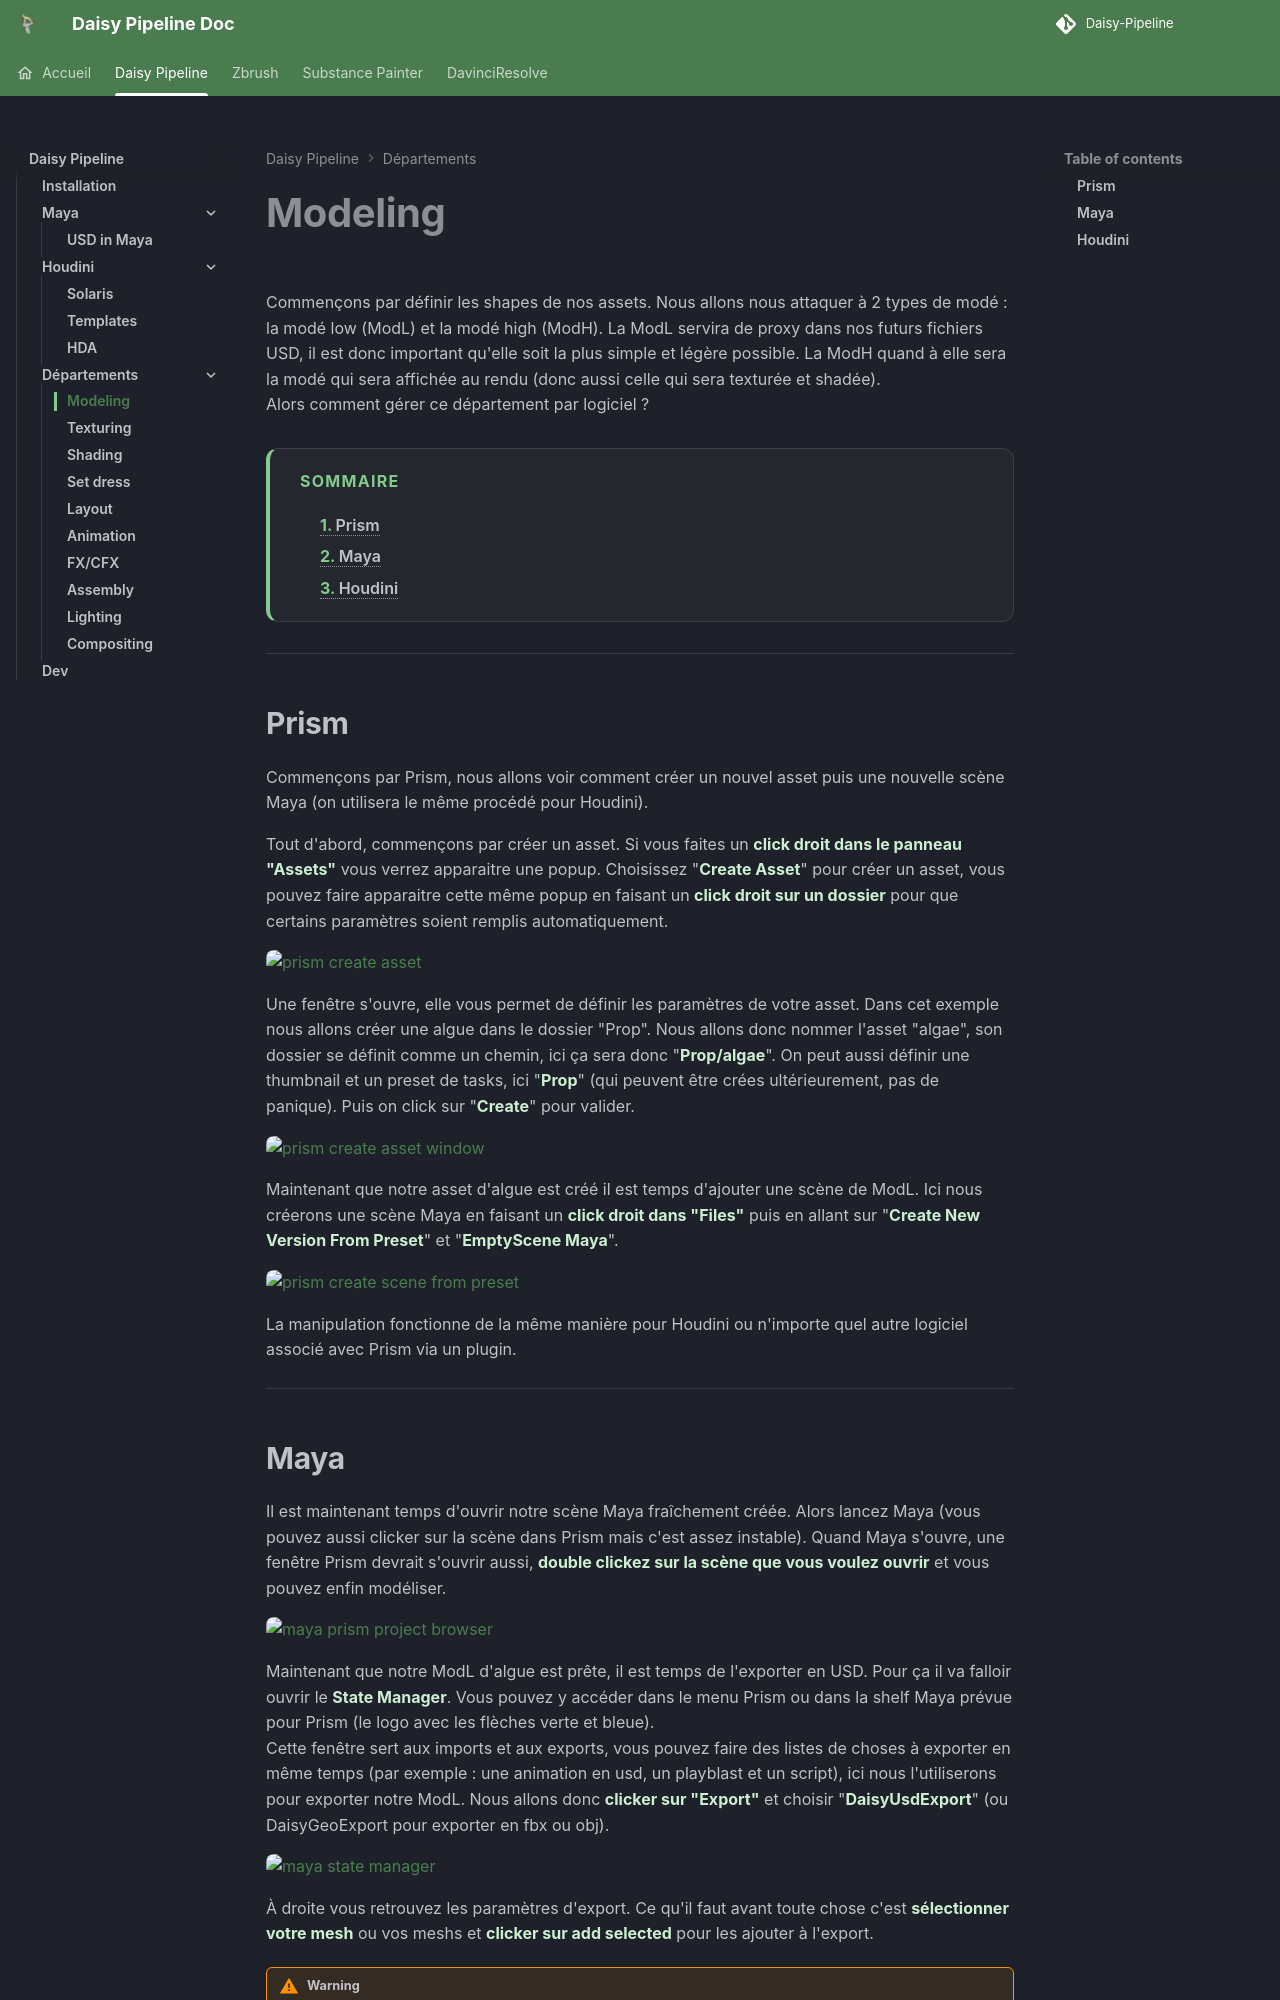

repository: PlomberieEsma/Daisy-Pipeline · page: daisy_pipe/departments/modeling/index.html · generator: jekyll

# Modeling
[< page précédente](../departments.md)<br>
Commençons par définir les shapes de nos assets. Nous allons nous attaquer à 2 types de modé : la modé low (ModL) et la modé high (ModH). La ModL servira de proxy dans nos futurs fichiers USD, il est donc important qu'elle soit la plus simple et légère possible. La ModH quand à elle sera la modé qui sera affichée au rendu (donc aussi celle qui sera texturée et shadée).<br>
Alors comment gérer ce département par logiciel ?

- [Prism](#prism)
- [Maya](#maya)
- [Houdini](#houdini)

***

## Prism
Commençons par Prism, nous allons voir comment créer un nouvel asset puis une nouvelle scène Maya (on utilisera le même procédé pour Houdini).

Tout d'abord, commençons par créer un asset. Si vous faites un **click droit dans le panneau "Assets"** vous verrez apparaitre une popup. Choisissez "**Create Asset**" pour créer un asset, vous pouvez faire apparaitre cette même popup en faisant un **click droit sur un dossier** pour que certains paramètres soient remplis automatiquement.

![prism create asset](src/modeling/prism_create_asset.png)

Une fenêtre s'ouvre, elle vous permet de définir les paramètres de votre asset. Dans cet exemple nous allons créer une algue dans le dossier "Prop". Nous allons donc nommer l'asset "algae", son dossier se définit comme un chemin, ici ça sera donc "**Prop/algae**". On peut aussi définir une thumbnail et un preset de tasks, ici "**Prop**" (qui peuvent être crées ultérieurement, pas de panique). Puis on click sur "**Create**" pour valider.

![prism create asset window](src/modeling/prism_create_asset_window.png)

Maintenant que notre asset d'algue est créé il est temps d'ajouter une scène de ModL. Ici nous créerons une scène Maya en faisant un **click droit dans "Files"** puis en allant sur "**Create New Version From Preset**" et "**EmptyScene Maya**".

![prism create scene from preset](src/modeling/prism_create_scene_from_preset.png)

La manipulation fonctionne de la même manière pour Houdini ou n'importe quel autre logiciel associé avec Prism via un plugin.

***
